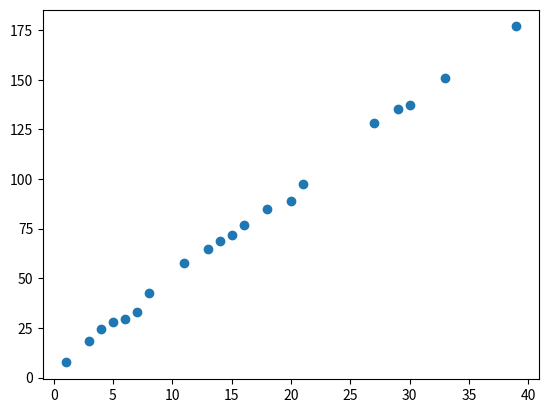

Reproduce this figure in Python. (Note: this script raises an exception after producing the figure.)
# -*- coding: utf-8 -*-
import numpy as np
import matplotlib.pyplot as plt


## user-defined functions -----
def simulator(n, sig):
    x = np.random.choice(2*n, n, replace=False)
    x.sort()
    
    e = np.random.normal(0, sig, n)
    y = 3.2 + 4.5*x + e
    
    x = np.expand_dims(x, axis=1)
    y = np.expand_dims(y, axis=1)
   
    sim_data = np.concatenate((x, y), axis=1)
    return sim_data

def sse(x, y, b0, b1):
    # x vector
    # y vector
    hat = b0 + b1*x

    sse = 1/(2*len(x)) * np.power(y - hat, 2)
    return sse

def gradient_learner(x, y, b0, b1, alpha):
    # estimation
    hat = b0 + b1*x

    # calculate derivatives
    wrt_b0 = 1/len(x) * (hat - y)
    wrt_b1 = 1/len(x) * np.multiply((hat - y), x)

    # update
    new_b0 = b0 - alpha * wrt_b0
    new_b1 = b1 - alpha * wrt_b1

    updated = [new_b0, new_b1]
    return updated


## problem a -----
sim_data = simulator(20, 3)
plt.scatter(sim_data[:,0], sim_data[:,1])


## problem b -----
tol = 0.01
alpha = 0.05

x = sim_data[:,0]
y = sim_data[:,1]

params = list()
fvals = list()

params.append([1, 1])
cnt = 0
while True:
    param = params[cnt]
    fvals.append(sse(x, y, param[0], param[1]))

    if fvals[cnt] < tol:
        break
    else:
        new_param = gradient_learner(x, y, param[0], param[1], alpha)
        params.append(new_param)
        cnt += 1
